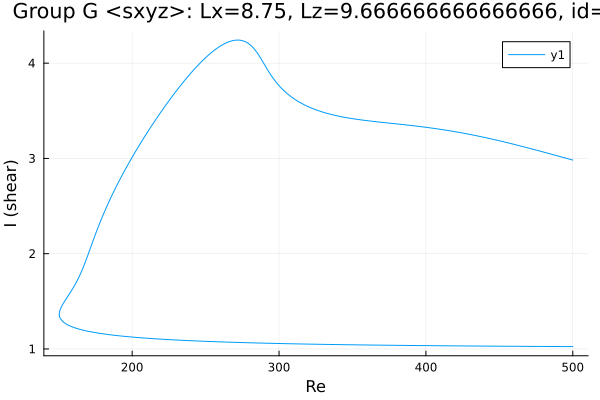

The file beside this chart, header and first rows:
Re, shear
500.0, 2.983
499.9, 2.983
498.5, 2.989
497, 2.995
495.6, 3.001
494.2, 3.007
492.8, 3.013
491.4, 3.019
490, 3.025
488.6, 3.031
487.1, 3.037
485.7, 3.043
484.3, 3.049
482.9, 3.055
481.5, 3.061
480.1, 3.067
479.8, 3.068
478.4, 3.074
477, 3.079
475.6, 3.085
474.2, 3.091
472.8, 3.097
471.4, 3.103
470, 3.108
468.5, 3.114
467.1, 3.12
465.7, 3.125
464.3, 3.131
462.9, 3.136
461.5, 3.142
460.1, 3.147
458.6, 3.153
457.8, 3.156
456.3, 3.162
454.9, 3.167
453.5, 3.172
452.1, 3.177
450.7, 3.183
449.3, 3.188
447.9, 3.193
446.4, 3.198
445, 3.203
443.6, 3.208
442.2, 3.213
440.8, 3.217
439.4, 3.222
438, 3.227
436.5, 3.231
435.1, 3.236
433.7, 3.24
432.3, 3.245
430.9, 3.249
429.5, 3.253
428.1, 3.258
426.6, 3.262
425.2, 3.266
423.8, 3.27
422.4, 3.274
421, 3.278
419.6, 3.281
... 511 more rows
